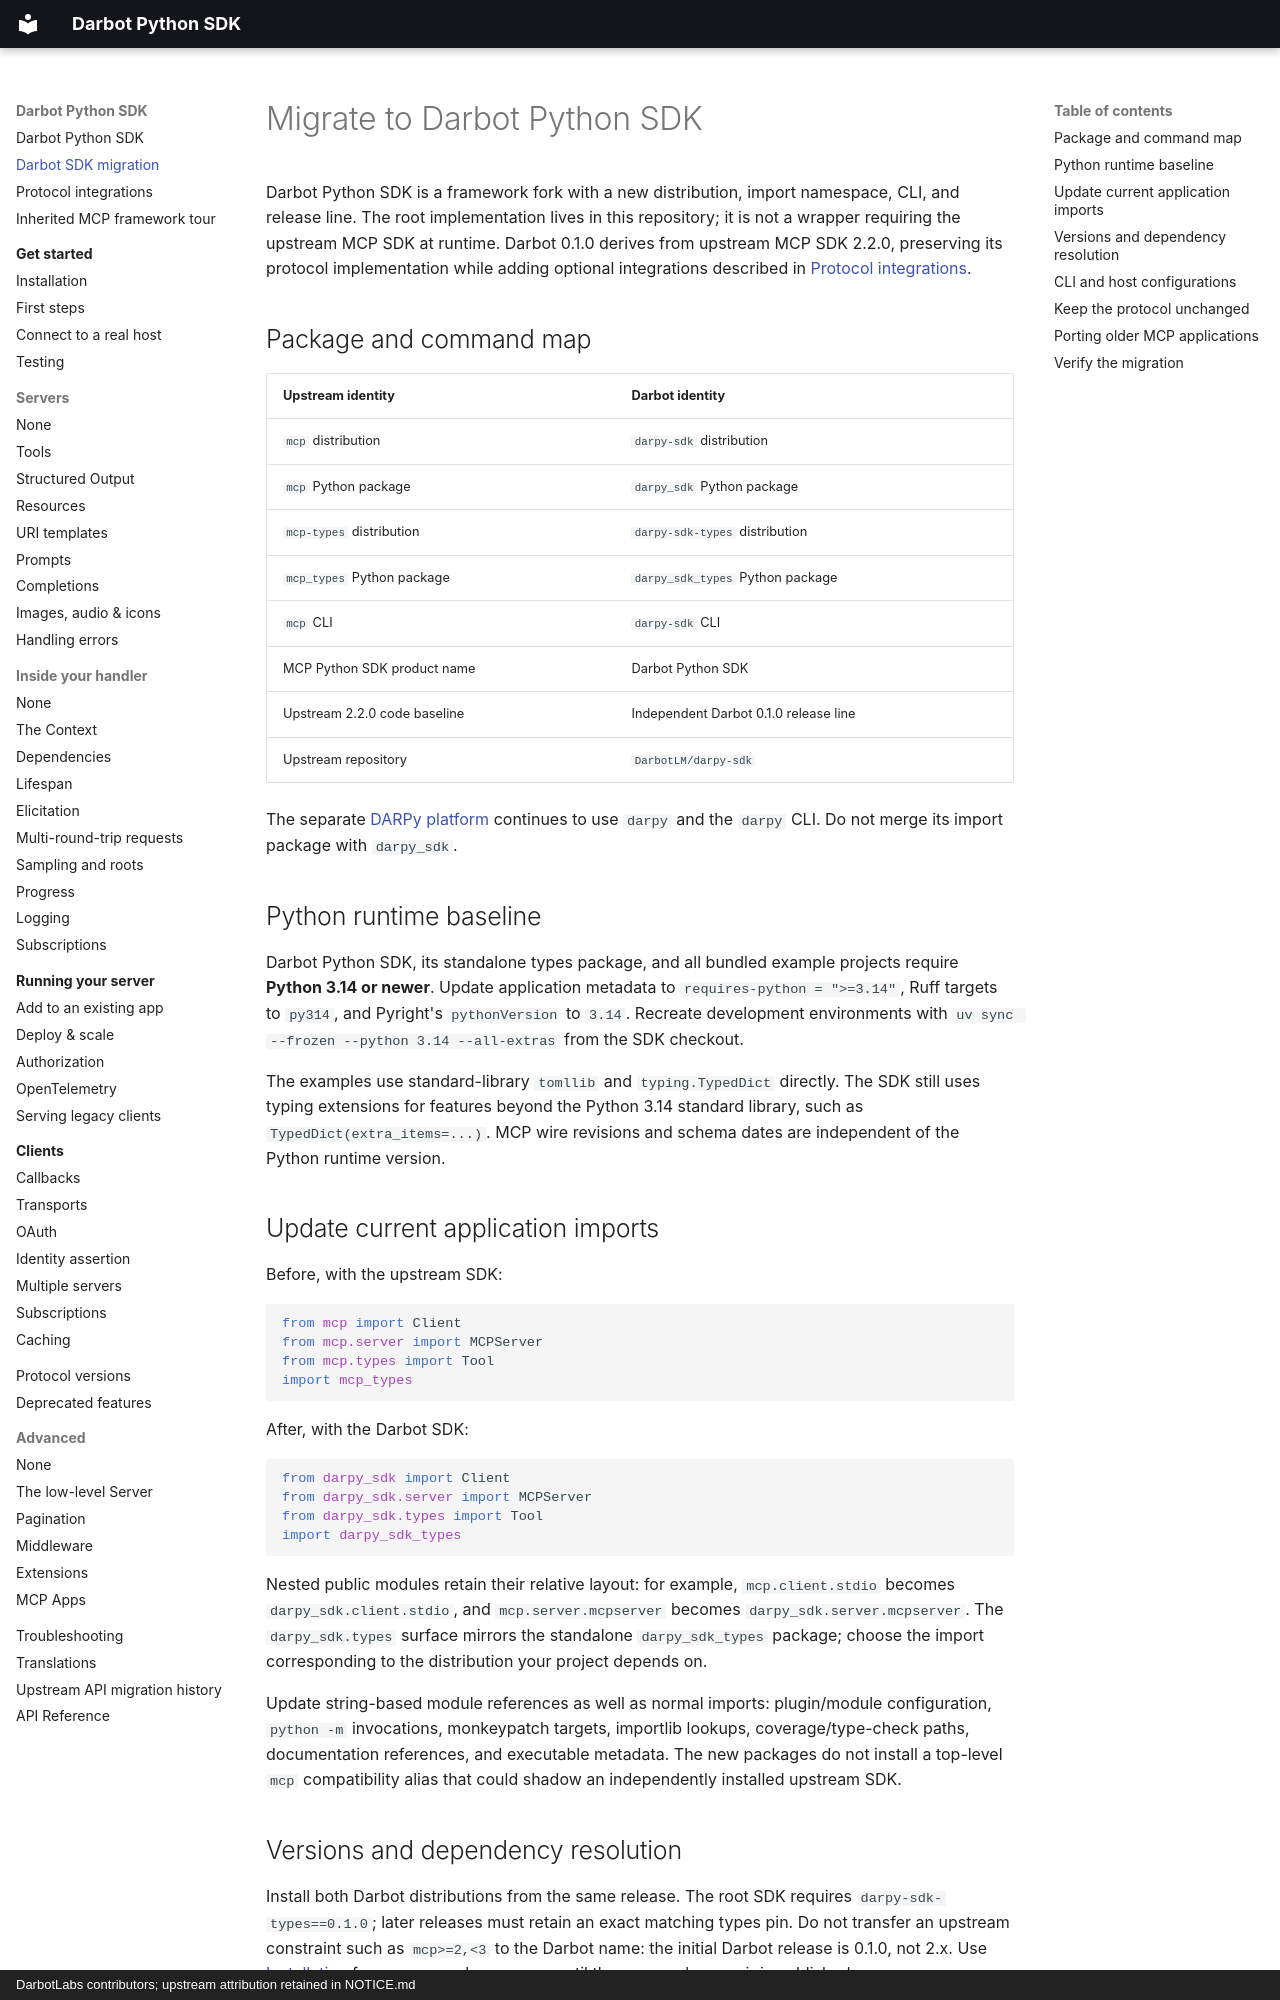

repository: DarbotLM/darpy-sdk · page: darbot-migration/index.html · generator: mkdocs · copyright: DarbotLabs contributors; upstream attribution retained in NOTICE.md

# Migrate to Darbot Python SDK

Darbot Python SDK is a framework fork with a new distribution, import namespace,
CLI, and release line. The root implementation lives in this repository; it is
not a wrapper requiring the upstream MCP SDK at runtime. Darbot 0.1.0 derives
from upstream MCP SDK 2.2.0, preserving its protocol implementation while adding
optional integrations described in [Protocol integrations](protocols.md).

## Package and command map

| Upstream identity | Darbot identity |
| --- | --- |
| `mcp` distribution | `darpy-sdk` distribution |
| `mcp` Python package | `darpy_sdk` Python package |
| `mcp-types` distribution | `darpy-sdk-types` distribution |
| `mcp_types` Python package | `darpy_sdk_types` Python package |
| `mcp` CLI | `darpy-sdk` CLI |
| MCP Python SDK product name | Darbot Python SDK |
| Upstream 2.2.0 code baseline | Independent Darbot 0.1.0 release line |
| Upstream repository | `DarbotLM/darpy-sdk` |

The separate [DARPy platform](https://github.com/DarbotLM/darpy) continues to use
`darpy` and the `darpy` CLI. Do not merge its import package with `darpy_sdk`.

## Python runtime baseline

Darbot Python SDK, its standalone types package, and all bundled example
projects require **Python 3.14 or newer**. Update application metadata to
`requires-python = ">=3.14"`, Ruff targets to `py314`, and Pyright's
`pythonVersion` to `3.14`. Recreate development environments with
`uv sync --frozen --python 3.14 --all-extras` from the SDK checkout.

The examples use standard-library `tomllib` and `typing.TypedDict` directly.
The SDK still uses typing extensions for features beyond the Python 3.14
standard library, such as `TypedDict(extra_items=...)`. MCP wire revisions and
schema dates are independent of the Python runtime version.

## Update current application imports

Before, with the upstream SDK:

```python
from mcp import Client
from mcp.server import MCPServer
from mcp.types import Tool
import mcp_types
```

After, with the Darbot SDK:

```python
from darpy_sdk import Client
from darpy_sdk.server import MCPServer
from darpy_sdk.types import Tool
import darpy_sdk_types
```

Nested public modules retain their relative layout: for example,
`mcp.client.stdio` becomes `darpy_sdk.client.stdio`, and
`mcp.server.mcpserver` becomes `darpy_sdk.server.mcpserver`.
The `darpy_sdk.types` surface mirrors the standalone `darpy_sdk_types` package;
choose the import corresponding to the distribution your project depends on.

Update string-based module references as well as normal imports: plugin/module
configuration, `python -m` invocations, monkeypatch targets, importlib lookups,
coverage/type-check paths, documentation references, and executable metadata.
The new packages do not install a top-level `mcp` compatibility alias that could
shadow an independently installed upstream SDK.
